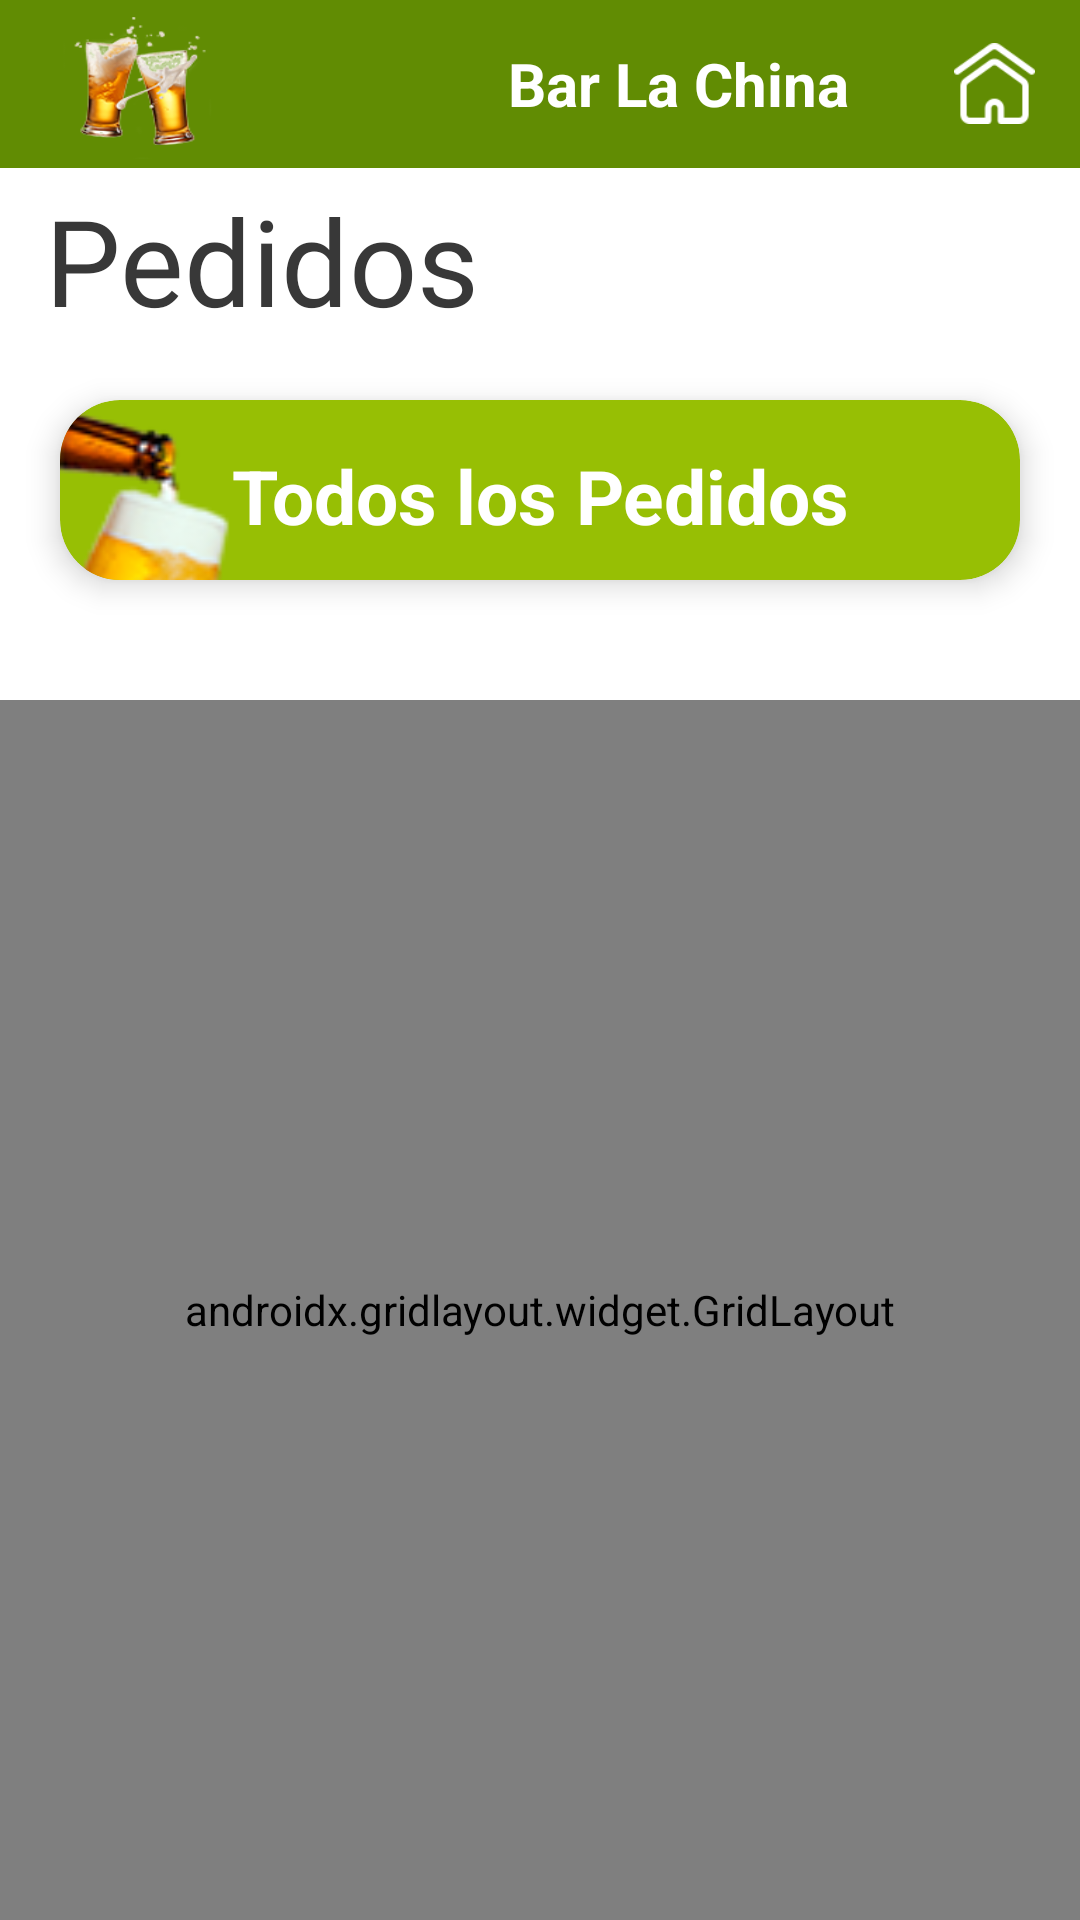

This screen was rendered from an Android layout file. Write that file and the resources it references.
<!-- AndroidManifest.xml: activity theme Pedidos -->
<!-- res/layout/activity_menu.xml -->
<?xml version="1.0" encoding="utf-8"?>
<RelativeLayout xmlns:android="http://schemas.android.com/apk/res/android"
    xmlns:app="http://schemas.android.com/apk/res-auto"
    xmlns:tools="http://schemas.android.com/tools"
    android:layout_width="match_parent"
    android:layout_height="match_parent"
    tools:context=".MenuActivity">

    <include layout="@layout/header" />

    <TextView
        android:id="@+id/textPedido"
        android:layout_width="match_parent"
        android:layout_height="wrap_content"
        android:layout_marginStart="15dp"
        android:layout_marginTop="60dp"
        android:fontFamily="@font/font_2"
        android:text="Pedidos"
        android:textColor="?attr/colorSecondaryVariant"
        android:textSize="40sp" />

        <androidx.cardview.widget.CardView
            android:id="@+id/total_pedidos"
            android:layout_width="match_parent"
            android:layout_height="60dp"
            android:layout_marginTop="20dp"
            android:layout_marginLeft="20dp"
            android:layout_marginRight="20dp"
            android:layout_below="@+id/textPedido"
            android:orientation="horizontal"
            app:cardCornerRadius="20dp"
            app:cardElevation="6dp"
            app:layout_columnWeight="1"
            app:layout_rowWeight="1"
            android:backgroundTint="@color/green_1">
                <ImageView
                    android:layout_width="70dp"
                    android:layout_height="80dp"
                    android:src="@drawable/img_cerveza_menu" />
                <TextView
                    android:layout_width="match_parent"
                    android:layout_height="wrap_content"
                    android:layout_marginTop="15dp"
                    android:text="Todos los Pedidos"
                    android:textAlignment="center"
                    android:textColor="@color/white"
                    android:textSize="25sp"
                    android:textStyle="bold" />
    </androidx.cardview.widget.CardView>

    <androidx.gridlayout.widget.GridLayout
        android:id="@+id/idGrid"
        android:layout_width="match_parent"
        android:layout_height="420dp"
        android:layout_below="@+id/total_pedidos"
        android:layout_marginTop="40dp"
        android:padding="4dp"
        app:columnCount="2"
        app:rowCount="2">

        <androidx.cardview.widget.CardView
            android:id="@+id/CardPendiente"
            android:layout_width="0dp"
            android:layout_height="0dp"
            android:layout_marginLeft="16dp"
            android:layout_marginRight="5dp"
            android:layout_marginBottom="10dp"
            android:backgroundTint="?attr/colorPrimaryVariant"
            app:cardCornerRadius="20dp"
            app:cardElevation="6dp"
            app:layout_columnWeight="1"
            app:layout_rowWeight="1">

            <LinearLayout
                android:layout_width="match_parent"
                android:layout_height="wrap_content"
                android:layout_gravity="center_horizontal|center_vertical"
                android:orientation="vertical">

                <ImageView
                    android:layout_width="90dp"
                    android:layout_height="100dp"
                    android:layout_gravity="center_horizontal"
                    android:src="@drawable/megaphone" />

                <TextView
                    android:layout_width="match_parent"
                    android:layout_height="match_parent"
                    android:layout_gravity="center_horizontal"
                    android:text="Pendiente"
                    android:textAlignment="center"
                    android:textColor="@color/white"
                    android:textSize="20sp"
                    android:textStyle="bold" />

            </LinearLayout>

        </androidx.cardview.widget.CardView>

        <androidx.cardview.widget.CardView
            android:id="@+id/CardPostergado"
            android:layout_width="0dp"
            android:layout_height="0dp"
            android:layout_marginLeft="5dp"
            android:layout_marginRight="16dp"
            android:layout_marginBottom="10dp"
            android:backgroundTint="?attr/colorOnPrimary"
            app:cardCornerRadius="20dp"
            app:cardElevation="6dp"
            app:layout_columnWeight="1"
            app:layout_rowWeight="1">

            <LinearLayout
                android:layout_width="match_parent"
                android:layout_height="wrap_content"
                android:layout_gravity="center_horizontal|center_vertical"
                android:orientation="vertical">

                <ImageView
                    android:layout_width="80dp"
                    android:layout_height="100dp"
                    android:layout_gravity="center_horizontal"
                    android:src="@drawable/postergado" />

                <TextView
                    android:layout_width="match_parent"
                    android:layout_height="match_parent"
                    android:layout_gravity="center_horizontal"
                    android:text="Postergado"
                    android:textAlignment="center"
                    android:textColor="@color/white"
                    android:textSize="20sp"
                    android:textStyle="bold" />

            </LinearLayout>

        </androidx.cardview.widget.CardView>

        <androidx.cardview.widget.CardView
            android:id="@+id/CardEntregado"
            android:layout_width="0dp"
            android:layout_height="0dp"
            android:layout_marginLeft="16dp"
            android:layout_marginRight="5dp"
            android:layout_marginBottom="10dp"
            android:backgroundTint="?attr/colorSecondary"
            app:cardCornerRadius="20dp"
            app:cardElevation="6dp"
            app:layout_columnWeight="1"
            app:layout_rowWeight="1">

            <LinearLayout
                android:layout_width="match_parent"
                android:layout_height="wrap_content"
                android:layout_gravity="center_horizontal|center_vertical"
                android:orientation="vertical">

                <ImageView
                    android:layout_width="100dp"
                    android:layout_height="100dp"
                    android:layout_gravity="center_horizontal"
                    android:src="@drawable/ic_baseline_check_24" />

                <TextView
                    android:layout_width="match_parent"
                    android:layout_height="match_parent"
                    android:layout_gravity="center_horizontal"
                    android:text="Entregado"
                    android:textAlignment="center"
                    android:textColor="@color/white"
                    android:textSize="20sp"
                    android:textStyle="bold" />

            </LinearLayout>

        </androidx.cardview.widget.CardView>

        <androidx.cardview.widget.CardView
            android:id="@+id/CardCancelado"
            android:layout_width="0dp"
            android:layout_height="0dp"
            android:layout_marginLeft="5dp"
            android:layout_marginRight="16dp"
            android:layout_marginBottom="10dp"
            android:backgroundTint="?attr/colorOnSecondary"
            app:cardCornerRadius="20dp"
            app:cardElevation="6dp"
            app:layout_columnWeight="1"
            app:layout_rowWeight="1">

            <LinearLayout
                android:layout_width="match_parent"
                android:layout_height="wrap_content"
                android:layout_gravity="center_horizontal|center_vertical"
                android:orientation="vertical">

                <ImageView
                    android:layout_width="100dp"
                    android:layout_height="100dp"
                    android:padding="18dp"
                    android:layout_gravity="center_horizontal"
                    android:src="@drawable/close" />

                <TextView
                    android:layout_width="match_parent"
                    android:layout_height="match_parent"
                    android:layout_gravity="center_horizontal"
                    android:text="Cancelado"
                    android:textAlignment="center"
                    android:textColor="@color/white"
                    android:textSize="20sp"
                    android:textStyle="bold" />

            </LinearLayout>

        </androidx.cardview.widget.CardView>
    </androidx.gridlayout.widget.GridLayout>

</RelativeLayout>
<!-- res/layout/header.xml (included above) -->
<?xml version="1.0" encoding="utf-8"?>
<androidx.appcompat.widget.Toolbar xmlns:android="http://schemas.android.com/apk/res/android"
    android:layout_width="match_parent"
    android:layout_height="wrap_content"
    android:id="@+id/toolbar"
    android:background="@color/green_2">
    <ImageView
        android:layout_width="60dp"
        android:layout_height="50dp"
        android:background="@drawable/icon_splash"/>
    <TextView
        android:layout_width="300dp"
        android:layout_height="match_parent"
        android:text="@string/empresa"
        android:textAlignment="center"
        android:textStyle="bold"
        android:textColor="@color/white"
        android:textSize="20dp"/>

    <ImageView
        android:id="@+id/home_button"
        android:layout_gravity="right"
        android:layout_width="27dp"
        android:layout_height="27dp"
        android:layout_marginHorizontal="15dp"
        android:background="@drawable/home"/>

</androidx.appcompat.widget.Toolbar>
<!-- resources referenced by this layout -->
<resources>
  <color name="green_1">#97BF04</color>
  <color name="green_2">#618C03</color>
  <color name="white">#FFFFFFFF</color>
  <!-- drawable close: png bitmap (drawable, 7045 bytes) -->
  <!-- drawable home: png bitmap (drawable, 1900 bytes) -->
  <!-- drawable icon_splash: png bitmap (drawable-v24, 17870 bytes) -->
  <!-- drawable img_cerveza_menu: png bitmap (drawable-v24, 7946 bytes) -->
  <!-- drawable megaphone: png bitmap (drawable-v24, 18834 bytes) -->
  <!-- drawable postergado: png bitmap (drawable-v24, 20325 bytes) -->
  <string name="empresa">Bar La China</string>
  <style name="Pedidos" parent="Theme.MaterialComponents.Light.NoActionBar">
          <item name="android:windowBackground">@color/white</item>
          <item name="colorPrimary">@color/green_2</item>
          <item name="colorPrimaryVariant">@color/gray</item>
          <item name="colorOnPrimary">@color/postergado</item>
          <item name="colorSecondary">@color/entregado</item>
          <item name="colorOnSecondary">@color/cancelado</item>
          <item name="colorSecondaryVariant">#383838</item>
          <item name="background">@color/white</item>
          
          <item name="android:statusBarColor" ns0:targetApi="l">?attr/colorPrimary</item>
      </style>
  <color name="gray">#aeaeae</color>
  <color name="postergado">#FC692A</color>
  <color name="entregado">#50C154</color>
  <color name="cancelado">#F94545</color>
</resources>
